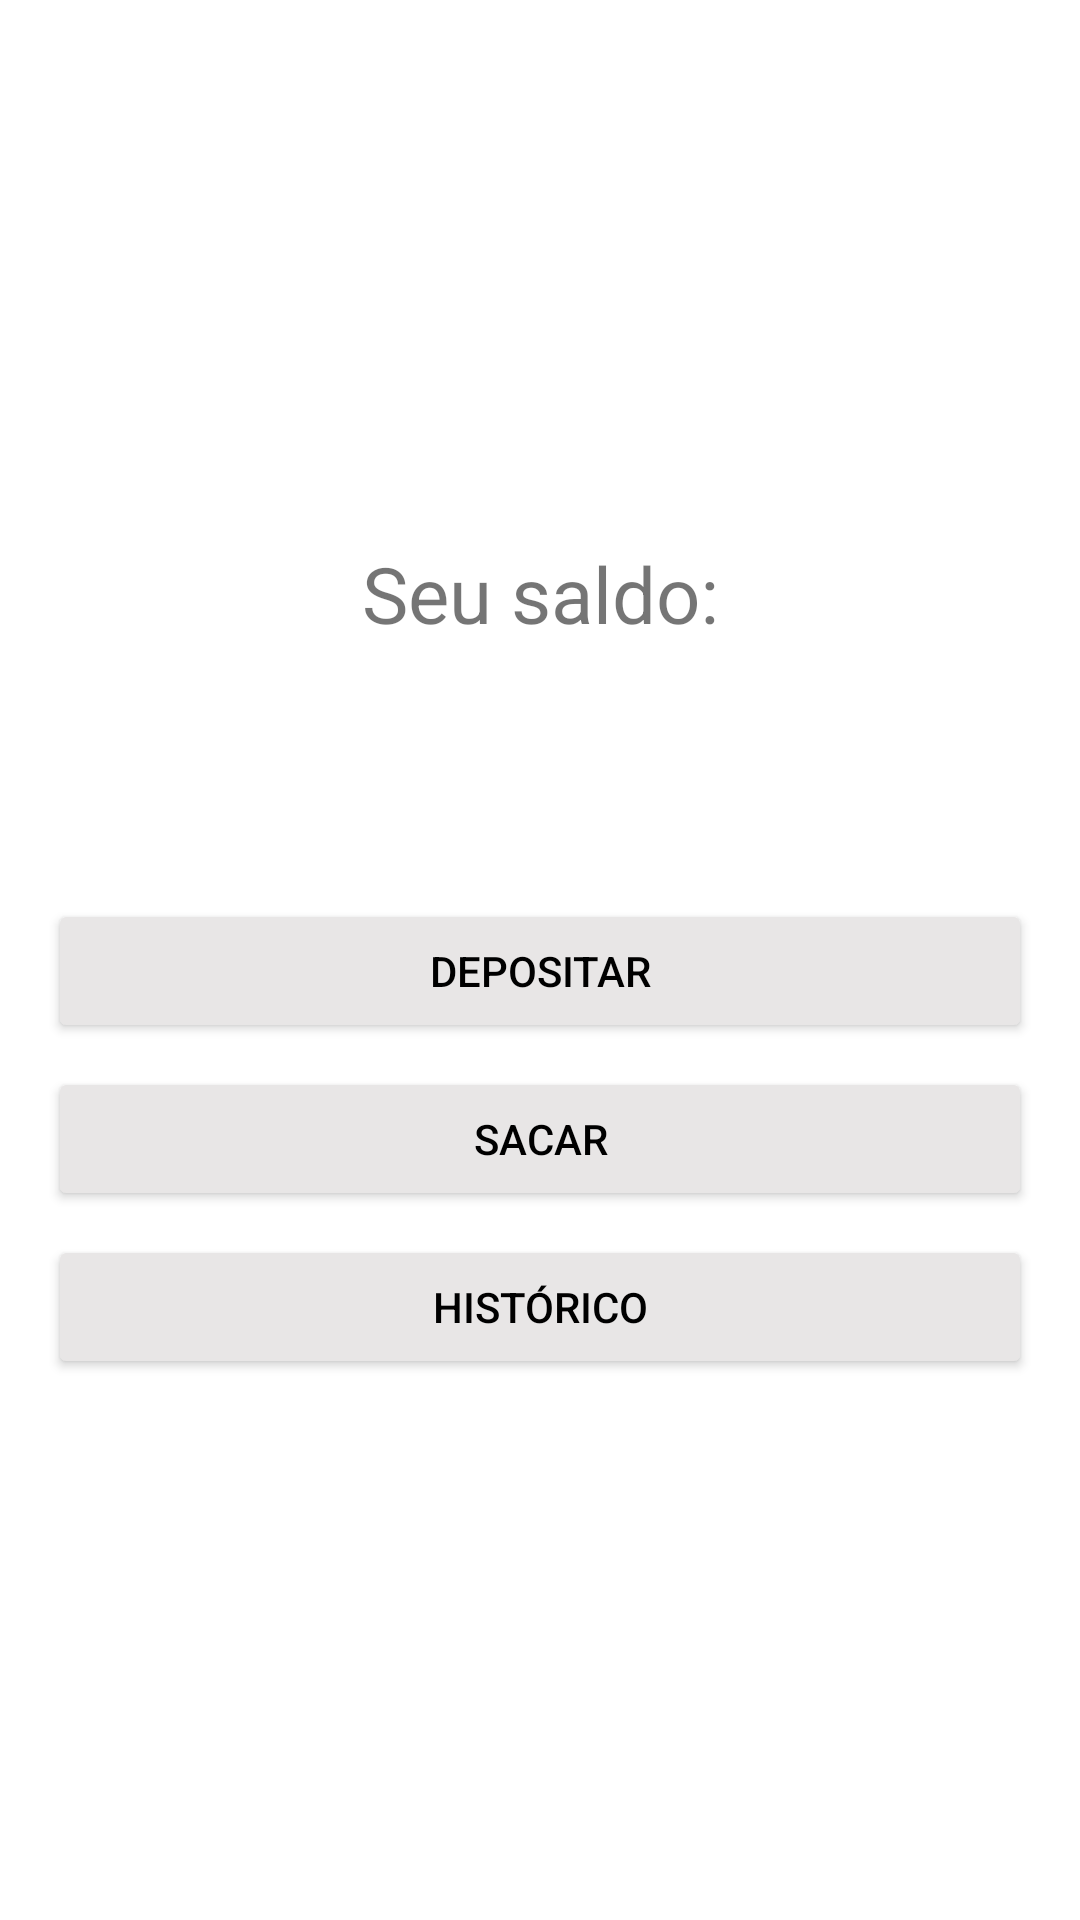

Produce the Android XML layout that renders to this screen, including the resource entries it uses.
<!-- AndroidManifest.xml: application theme Theme.Cryptosys -->
<!-- res/layout/fragment_carteira.xml -->
<?xml version="1.0" encoding="utf-8"?>
<androidx.constraintlayout.widget.ConstraintLayout xmlns:android="http://schemas.android.com/apk/res/android"
    xmlns:app="http://schemas.android.com/apk/res-auto"
    xmlns:tools="http://schemas.android.com/tools"
    android:layout_width="match_parent"
    android:layout_height="match_parent"
    android:padding="16dp">

    <TextView
        android:id="@+id/tvCarteiraInfoSaldo"
        android:layout_width="0dp"
        android:layout_height="wrap_content"
        android:text="Seu saldo:"
        android:textAlignment="center"
        android:textSize="26sp"
        app:layout_constraintBottom_toTopOf="@+id/tvCarteiraSaldo"
        app:layout_constraintEnd_toEndOf="parent"
        app:layout_constraintStart_toStartOf="parent"
        app:layout_constraintTop_toTopOf="parent"
        app:layout_constraintVertical_chainStyle="packed" />

    <TextView
        android:id="@+id/tvCarteiraSaldo"
        android:layout_width="0dp"
        android:layout_height="wrap_content"
        android:textAlignment="center"
        android:textColor="#4CAF50"
        android:textSize="36sp"
        android:textStyle="bold"
        app:layout_constraintBottom_toTopOf="@+id/btnCarteiraDepositar"
        app:layout_constraintEnd_toEndOf="@id/tvCarteiraInfoSaldo"
        app:layout_constraintStart_toStartOf="@id/tvCarteiraInfoSaldo"
        app:layout_constraintTop_toBottomOf="@id/tvCarteiraInfoSaldo"
        tools:text="$ 1.500,00" />

    <Button
        android:id="@+id/btnCarteiraDepositar"
        android:layout_width="0dp"
        android:layout_height="wrap_content"
        android:layout_marginTop="36dp"
        android:backgroundTint="#E8E6E6"
        android:text="Depositar"
        android:textColor="@color/black"
        app:layout_constraintBottom_toTopOf="@+id/btnCarteiraSacar"
        app:layout_constraintEnd_toEndOf="@+id/tvCarteiraSaldo"
        app:layout_constraintStart_toStartOf="@+id/tvCarteiraSaldo"
        app:layout_constraintTop_toBottomOf="@+id/tvCarteiraSaldo"
        app:layout_constraintVertical_bias="1" />

    <Button
        android:id="@+id/btnCarteiraSacar"
        android:layout_width="0dp"
        android:layout_height="wrap_content"
        android:layout_marginTop="8dp"
        android:backgroundTint="#E8E6E6"
        android:text="Sacar"
        android:textColor="@color/black"
        app:layout_constraintBottom_toTopOf="@+id/btnCarteiraHistorico"
        app:layout_constraintEnd_toEndOf="@+id/btnCarteiraDepositar"
        app:layout_constraintStart_toStartOf="@+id/btnCarteiraDepositar"
        app:layout_constraintTop_toBottomOf="@+id/btnCarteiraDepositar"
        app:layout_constraintVertical_bias="1" />

    <Button
        android:id="@+id/btnCarteiraHistorico"
        android:layout_width="0dp"
        android:layout_height="wrap_content"
        android:layout_marginTop="8dp"
        android:backgroundTint="#E8E6E6"
        android:text="Histórico"
        android:textColor="@color/black"
        app:layout_constraintBottom_toBottomOf="parent"
        app:layout_constraintEnd_toEndOf="@+id/btnCarteiraSacar"
        app:layout_constraintStart_toStartOf="@+id/btnCarteiraSacar"
        app:layout_constraintTop_toBottomOf="@+id/btnCarteiraSacar"
        app:layout_constraintVertical_bias="1" />

</androidx.constraintlayout.widget.ConstraintLayout>
<!-- resources referenced by this layout -->
<resources>
  <color name="black">#FF000000</color>
  <style name="Theme.Cryptosys" parent="Theme.MaterialComponents.DayNight.DarkActionBar">
          
          <item name="colorPrimary">@color/purple_500</item>
          <item name="colorPrimaryVariant">@color/purple_700</item>
          <item name="colorOnPrimary">@color/white</item>
          
          <item name="colorSecondary">@color/teal_200</item>
          <item name="colorSecondaryVariant">@color/teal_700</item>
          <item name="colorOnSecondary">@color/black</item>
          
          <item name="android:statusBarColor" tools:targetApi="l">?attr/colorPrimaryVariant</item>
          
      </style>
  <color name="purple_500">#FF6200EE</color>
  <color name="purple_700">#FF3700B3</color>
  <color name="white">#FFFFFFFF</color>
  <color name="teal_200">#FF03DAC5</color>
  <color name="teal_700">#FF018786</color>
</resources>
